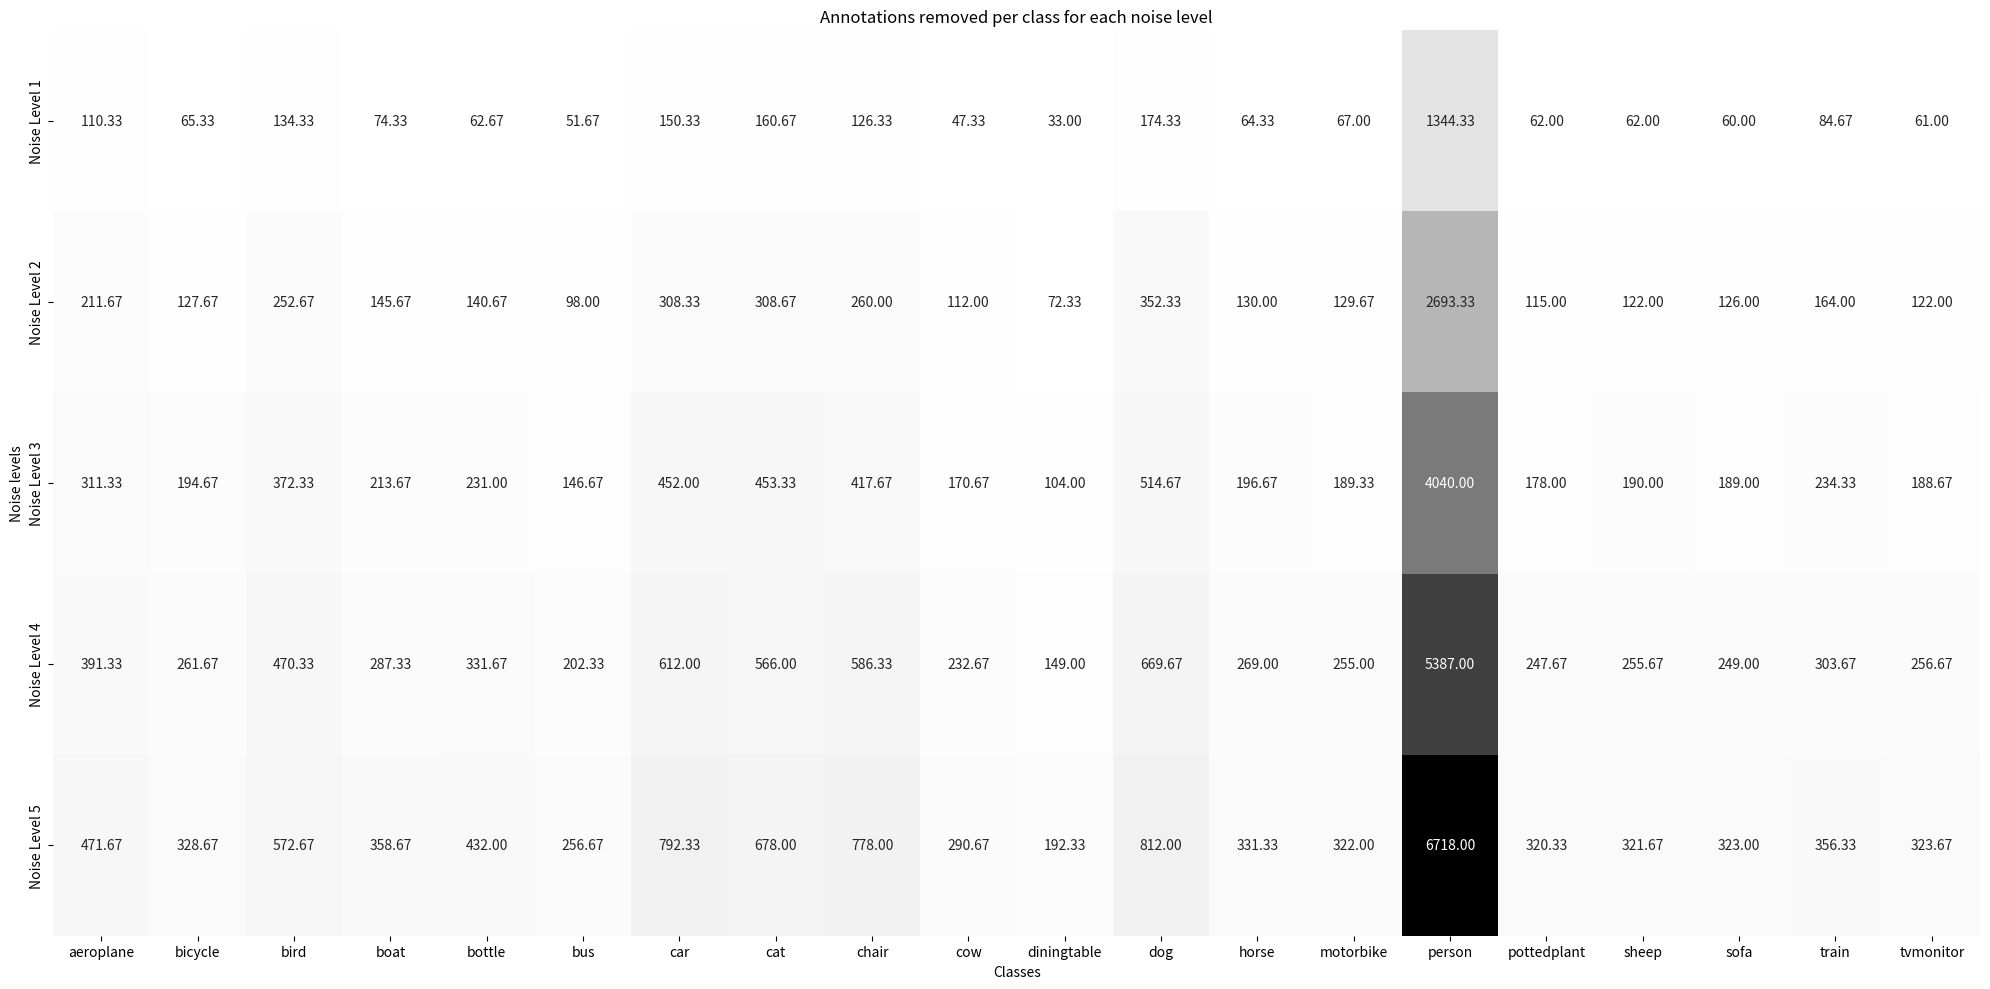

Here is the Python script that generated this plot:
import matplotlib.pyplot as plt
import seaborn as sns
import numpy as np

data = np.array([
    [110.33333333333333, 65.33333333333333, 134.33333333333334, 74.33333333333333, 62.666666666666664, 51.666666666666664, 150.33333333333334, 160.66666666666666, 126.33333333333333, 47.333333333333336, 33.0, 174.33333333333334, 64.33333333333333, 67.0, 1344.3333333333333, 62.0, 62.0, 60.0, 84.66666666666667, 61.0],
    [211.66666666666666, 127.66666666666667, 252.66666666666666, 145.66666666666666, 140.66666666666666, 98.0, 308.3333333333333, 308.6666666666667, 260.0, 112.0, 72.33333333333333, 352.3333333333333, 130.0, 129.66666666666666, 2693.3333333333335, 115.0, 122.0, 126.0, 164.0, 122.0],
    [311.3333333333333, 194.66666666666666, 372.3333333333333, 213.66666666666666, 231.0, 146.66666666666666, 452.0, 453.3333333333333, 417.6666666666667, 170.66666666666666, 104.0, 514.6666666666666, 196.66666666666666, 189.33333333333334, 4040.0, 178.0, 190.0, 189.0, 234.33333333333334, 188.66666666666666],
    [391.3333333333333, 261.6666666666667, 470.3333333333333, 287.3333333333333, 331.6666666666667, 202.33333333333334, 612.0, 566.0, 586.3333333333334, 232.66666666666666, 149.0, 669.6666666666666, 269.0, 255.0, 5387.0, 247.66666666666666, 255.66666666666666, 249.0, 303.6666666666667, 256.6666666666667],
    [471.6666666666667, 328.6666666666667, 572.6666666666666, 358.6666666666667, 432.0, 256.6666666666667, 792.3333333333334, 678.0, 778.0, 290.6666666666667, 192.33333333333334, 812.0, 331.3333333333333, 322.0, 6718.0, 320.3333333333333, 321.6666666666667, 323.0, 356.3333333333333, 323.6666666666667],
])

class_dict = {0: 'aeroplane', 1: 'bicycle', 2: 'bird', 3: 'boat', 4: 'bottle', 5: 'bus', 6: 'car',
              7: 'cat', 8: 'chair', 9: 'cow', 10: 'diningtable', 11: 'dog', 12: 'horse', 13: 'motorbike',
              14: 'person', 15: 'pottedplant', 16: 'sheep', 17: 'sofa', 18: 'train', 19: 'tvmonitor'}

classes = [class_dict[key] for key in class_dict]
noise_levels = [f'Noise Level {i+1}' for i in range(data.shape[0])]

# Adjust figure size for better column fitting
plt.figure(figsize=(20, 10))
sns.heatmap(data, annot=True, xticklabels=classes, yticklabels=noise_levels, fmt='.2f', annot_kws={"size": 10}, cmap="Greys", cbar=False, square=False)

plt.xlabel('Classes')
plt.ylabel('Noise levels')
plt.title('Annotations removed per class for each noise level')
plt.tight_layout()
plt.savefig('./annotations_removed_per_class.png')